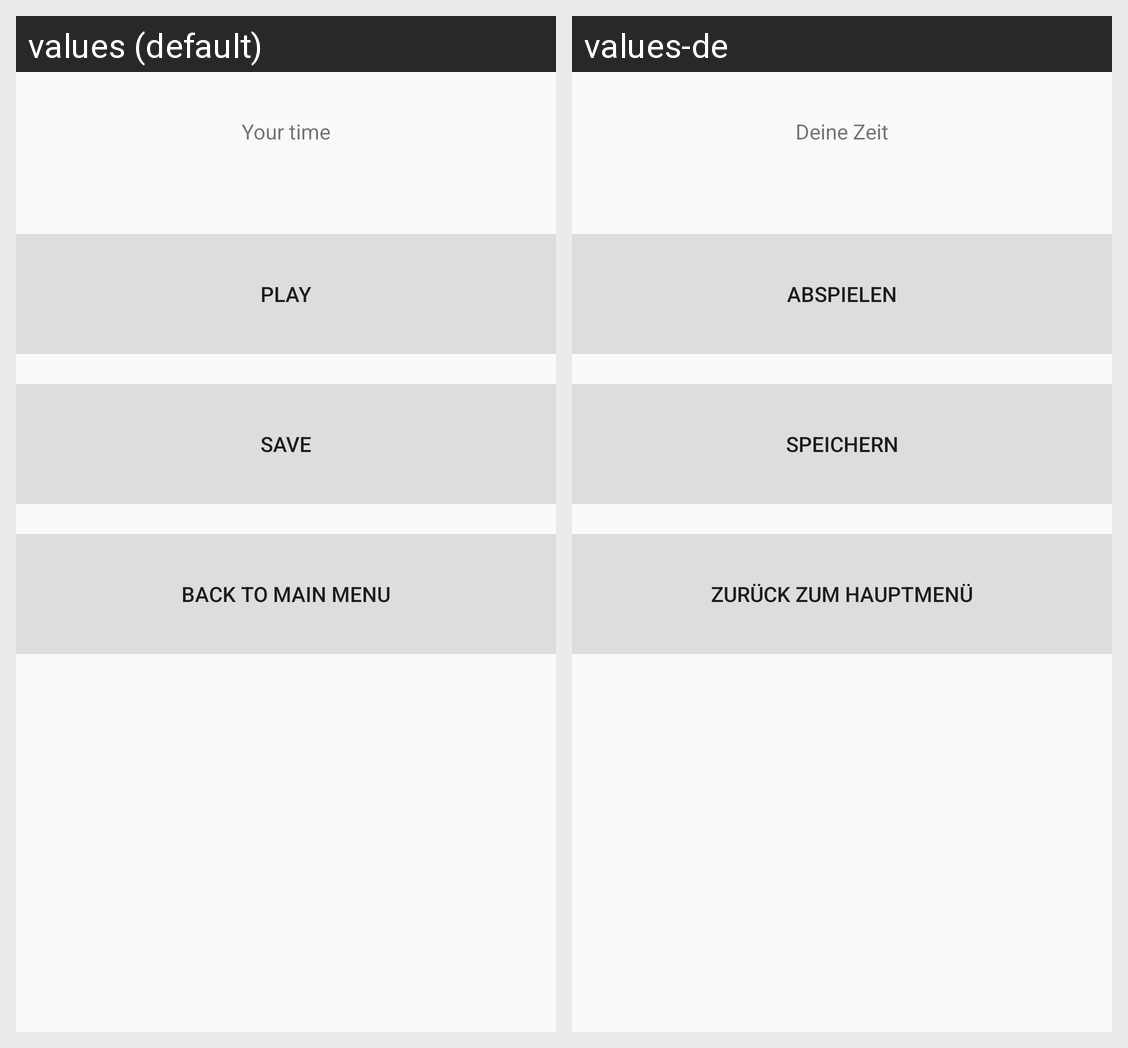

The Android screen above is rendered under two locales of the same app. Produce the string resources it draws, with the default and per-locale values.
Android screen res/layout/activity_end.xml rendered under 2 locales, left to right: values (default), values-de. Device: Nexus 5 (rendered at 1080×1920; each locale shown at half size, 540×960, under a caption strip naming it); theme AppTheme.
Strings drawn on this screen, with the default value and each locale's value (text and hints the layout hard-codes, and strings that could not be matched under every locale, appear in the picture but are not listed):

rap_play
  values: Play
  values-de: Abspielen

rap_save
  values: Save
  values-de: Speichern

menu_back
  values: Back to main menu
  values-de: Zurück zum Hauptmenü

rap_your_time
  values: Your time
  values-de: Deine Zeit
